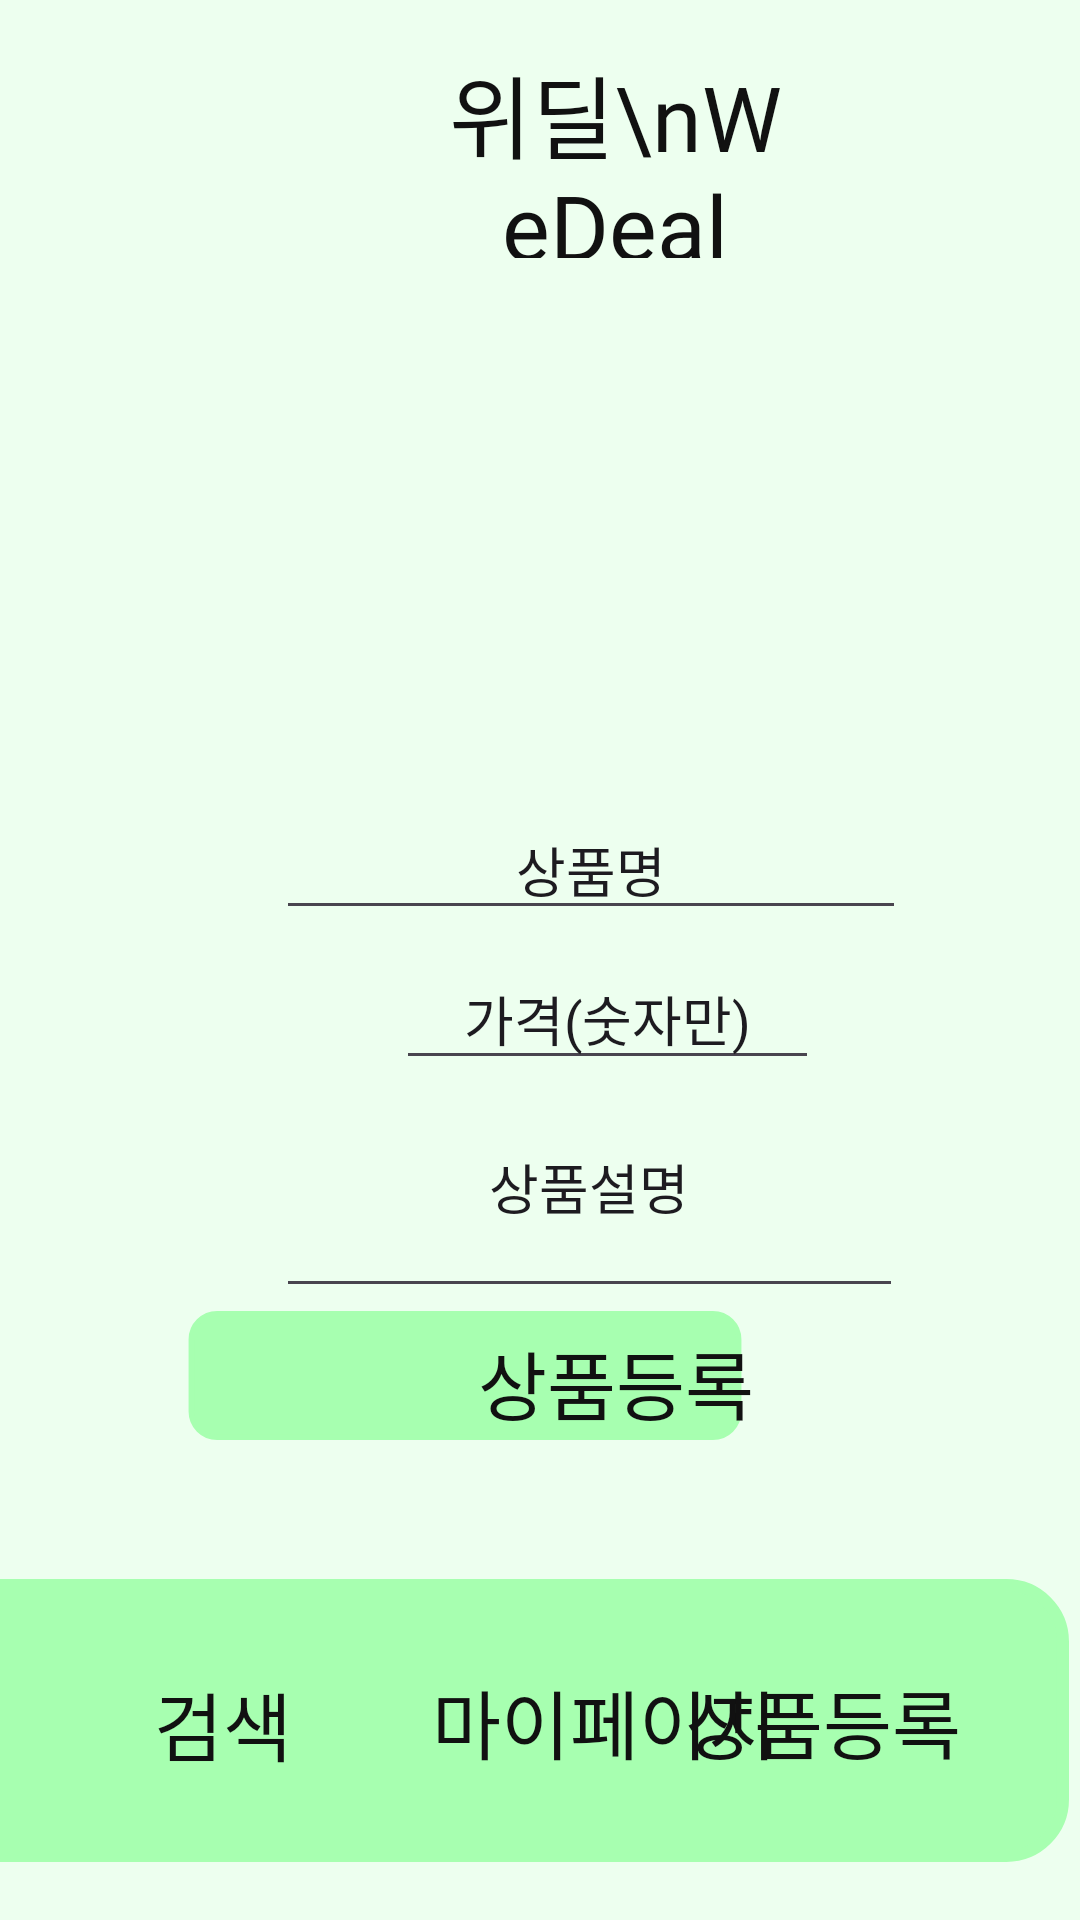

Write the Android layout XML for this screen, with the resource values it uses.
<!-- AndroidManifest.xml: application theme Theme.Wedeal위딜 -->
<!-- res/layout/registration.xml -->
<?xml version="1.0" encoding="utf-8"?>
<androidx.constraintlayout.widget.ConstraintLayout xmlns:android="http://schemas.android.com/apk/res/android"
    xmlns:app="http://schemas.android.com/apk/res-auto"
    xmlns:tools="http://schemas.android.com/tools"
    android:layout_width="match_parent"
    android:layout_height="match_parent"
    android:background="#edffef">

    
    <TextView
        android:id="@+id/title"
        android:layout_width="114dp"
        android:layout_height="70dp"
        android:layout_marginStart="148dp"
        android:layout_marginTop="16dp"
        android:fontFamily="@font/base"
        android:gravity="center"
        android:text="위딜\nWeDeal"
        android:textColor="#111111"
        android:textSize="30sp"
        app:layout_constraintStart_toStartOf="parent"
        app:layout_constraintTop_toTopOf="parent" />

    
    <ImageView
        android:id="@+id/buttonback"
        android:layout_width="404dp"
        android:layout_height="109dp"
        android:layout_marginEnd="4dp"
        android:layout_marginBottom="12dp"
        app:layout_constraintBottom_toBottomOf="parent"
        app:layout_constraintEnd_toEndOf="parent"
        app:srcCompat="@drawable/button" />

    <ImageView
        android:id="@+id/promiseback"
        android:layout_width="226dp"
        android:layout_height="43dp"
        android:layout_centerHorizontal="true"
        android:layout_marginEnd="92dp"
        android:layout_marginBottom="160dp"
        app:layout_constraintBottom_toBottomOf="parent"
        app:layout_constraintEnd_toEndOf="parent"
        app:srcCompat="@drawable/button" />

    

    
    <Button
        android:id="@+id/searchbutton"
        android:layout_width="141dp"
        android:layout_height="51dp"
        android:layout_marginStart="4dp"
        android:layout_marginBottom="40dp"
        android:background="#00ff0000"
        android:fontFamily="@font/base"
        android:text="검색"
        android:textColor="#111111"
        android:textSize="25sp"
        app:layout_constraintBottom_toBottomOf="parent"
        app:layout_constraintStart_toStartOf="parent" />

    <Button
        android:id="@+id/homebutton"
        android:layout_width="163dp"
        android:layout_height="52dp"
        android:layout_marginStart="120dp"
        android:layout_marginBottom="40dp"
        android:background="#00ff0000"
        android:fontFamily="@font/base"
        android:text="마이페이지"
        android:textColor="#111111"
        android:textSize="25sp"
        app:layout_constraintBottom_toBottomOf="parent"
        app:layout_constraintStart_toStartOf="parent" />

    <Button
        android:id="@+id/registrationbutton"
        android:layout_width="163dp"
        android:layout_height="52dp"
        android:layout_marginEnd="4dp"
        android:layout_marginBottom="40dp"
        android:background="#00ff0000"
        android:fontFamily="@font/base"
        android:text="상품등록"
        android:textColor="#111111"
        android:textSize="25sp"
        app:layout_constraintBottom_toBottomOf="parent"
        app:layout_constraintEnd_toEndOf="parent" />

    <Button
        android:id="@+id/promisebutton"
        android:layout_width="163dp"
        android:layout_height="52dp"
        android:layout_marginStart="124dp"
        android:layout_marginBottom="153dp"
        android:background="#00ff0000"
        android:fontFamily="@font/base"
        android:text="상품등록"
        android:textColor="#111111"
        android:textSize="25sp"
        app:layout_constraintBottom_toBottomOf="parent"
        app:layout_constraintStart_toStartOf="parent" />

    
    <EditText
        android:id="@+id/priceInput"
        android:layout_width="wrap_content"
        android:layout_height="wrap_content"
        android:layout_marginStart="92dp"
        android:layout_marginBottom="330dp"
        android:ems="10"
        android:gravity="center"
        android:inputType="text"
        android:text="상품명"
        app:layout_constraintBottom_toBottomOf="parent"
        app:layout_constraintStart_toStartOf="parent" />

    <EditText
        android:id="@+id/nameInput"
        android:layout_width="141dp"
        android:layout_height="44dp"
        android:layout_marginStart="132dp"
        android:layout_marginBottom="280dp"
        android:ems="10"
        android:gravity="center"
        android:inputType="text"
        android:text="가격(숫자만)"
        app:layout_constraintBottom_toBottomOf="parent"
        app:layout_constraintStart_toStartOf="parent" />

    <EditText
        android:id="@+id/descriptionInput"
        android:layout_width="209dp"
        android:layout_height="84dp"
        android:layout_marginStart="92dp"
        android:layout_marginBottom="204dp"
        android:ems="10"
        android:gravity="center"
        android:inputType="text"
        android:text="상품설명"
        app:layout_constraintBottom_toBottomOf="parent"
        app:layout_constraintStart_toStartOf="parent" />

</androidx.constraintlayout.widget.ConstraintLayout>
<!-- resources referenced by this layout -->
<resources>
  <!-- drawable button (drawable) -->
  <?xml version="1.0" encoding="utf-8"?>
  <shape xmlns:android="http://schemas.android.com/apk/res/android" android:shape="rectangle" >
      <corners
          android:radius="14dp"
          />
      <gradient
          android:angle="45"
          android:centerX="35%"
          android:centerColor="#a7ffb0"
          android:startColor="#a7ffb0"
          android:endColor="#a7ffb0"
          android:type="linear"
          />
      <padding
          android:left="0dp"
          android:top="0dp"
          android:right="0dp"
          android:bottom="0dp"
          />
      <size
          android:width="300dp"
          android:height="70dp"
          />
      <stroke
          android:width="3dp"
          android:color="#a7ffb0"
          />
  </shape>
  <style name="Theme.Wedeal위딜" parent="Base.Theme.Wedeal위딜" />
  <style name="Base.Theme.Wedeal위딜" parent="Theme.Material3.DayNight.NoActionBar">
          <item name="colorPrimary">#edffef</item>
          <item name="colorPrimaryDark">#edffef</item>
          <item name="colorAccent">#edffef</item>
      </style>
</resources>
